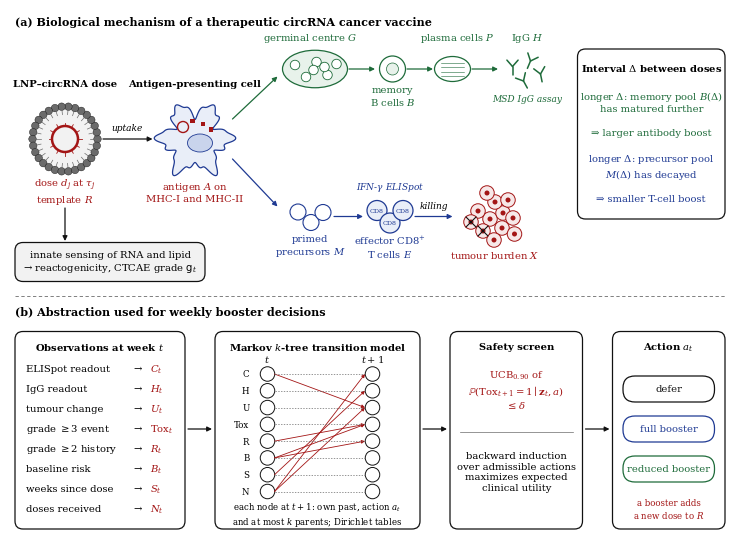

Source code (Python):
"""Schematic of the biological mechanism and its abstraction in the decision model."""
import os
import numpy as np
import matplotlib
matplotlib.use("Agg")
import matplotlib.pyplot as plt
from matplotlib.patches import Circle, Ellipse, Polygon, FancyBboxPatch, FancyArrowPatch, Rectangle

NAVY, CRIMSON, BLACK, FOREST, GREY = "#1f3a93", "#a31515", "#111111", "#1e6b3a", "#6b6b6b"
PALE_B, PALE_G, PALE_R, PALE_K = "#e9eef8", "#e8f2eb", "#f7e8e8", "#f2f2f2"
plt.rcParams.update({"font.family": "serif", "font.serif": ["DejaVu Serif"],
                     "mathtext.fontset": "dejavuserif", "font.size": 7.2,
                     "savefig.dpi": 600, "savefig.bbox": "tight"})

fig = plt.figure(figsize=(7.2, 5.3))
ax = fig.add_axes([0, 0, 1, 1])
ax.set_xlim(0, 144); ax.set_ylim(0, 106); ax.set_aspect("equal"); ax.axis("off")


def arrow(p, q, col=BLACK, ls="-", lw=0.9, rad=0.0):
    ax.add_patch(FancyArrowPatch(p, q, arrowstyle="-|>", mutation_scale=7, color=col, lw=lw,
                                 linestyle=ls, connectionstyle=f"arc3,rad={rad}", shrinkA=0, shrinkB=0))


def txt(x, y, s, **k):
    k.setdefault("ha", "center"); k.setdefault("va", "center")
    ax.text(x, y, s, **k)


def box(x0, y0, w, h, fc, ec):
    ax.add_patch(FancyBboxPatch((x0, y0), w, h, boxstyle="round,pad=0,rounding_size=1.6",
                                fc=fc, ec=ec, lw=0.9))


# ============================== panel (a) ==============================
txt(1, 103.5, "(a) Biological mechanism of a therapeutic circRNA cancer vaccine",
    ha="left", fontweight="bold", fontsize=8)

# --- LNP with circular RNA
cx, cy, r = 11, 80, 6.5
ax.add_patch(Circle((cx, cy), r, fc=PALE_K, ec="none"))
for th in np.linspace(0, 2 * np.pi, 30, endpoint=False):
    hx, hy = cx + r * np.cos(th), cy + r * np.sin(th)
    ax.add_patch(Circle((hx, hy), 0.75, fc=GREY, ec=BLACK, lw=0.3))
    ax.plot([hx - 1.6 * np.cos(th), hx - 0.7 * np.cos(th)], [hy - 1.6 * np.sin(th), hy - 0.7 * np.sin(th)],
            color=GREY, lw=0.5)
ax.add_patch(Circle((cx, cy), 2.6, fc="none", ec=CRIMSON, lw=1.8))
for th in np.linspace(0, 2 * np.pi, 12, endpoint=False):
    ax.plot([cx + 2.6 * np.cos(th), cx + 3.3 * np.cos(th)], [cy + 2.6 * np.sin(th), cy + 3.3 * np.sin(th)],
            color=CRIMSON, lw=0.6)
txt(cx, 91, "LNP–circRNA dose", fontweight="bold")
txt(cx, 69.5, "dose $d_j$ at $\\tau_j$\ntemplate $R$", color=CRIMSON)

# --- antigen-presenting cell
dx, dy = 37, 80
th = np.linspace(0, 2 * np.pi, 400)
rr = 6.2 + 1.9 * np.cos(6 * th) ** 3 + 0.4 * np.sin(11 * th)
ax.add_patch(Polygon(np.c_[dx + rr * np.cos(th), dy + rr * np.sin(th)], fc=PALE_B, ec=NAVY, lw=0.9))
ax.add_patch(Ellipse((dx + 1.0, dy - 0.8), 5.0, 3.6, fc="#c9d4ec", ec=NAVY, lw=0.6))
ax.add_patch(Circle((dx - 2.4, dy + 2.4), 1.1, fc="none", ec=CRIMSON, lw=1.0))
for (u, v) in [(-0.5, 3.6), (1.6, 3.0), (3.2, 1.9)]:
    ax.add_patch(Rectangle((dx + u - 0.45, dy + v - 0.45), 0.9, 0.9, fc=CRIMSON, ec="none"))
txt(dx, 91, "Antigen-presenting cell", fontweight="bold")
txt(dx, 69.5, "antigen $A$ on\nMHC-I and MHC-II", color=CRIMSON)
arrow((18.6, 80), (28.5, 80))
txt(23.5, 82.2, "uptake", fontsize=6.5, style="italic")

# --- humoral branch
arrow((44.5, 84), (53.5, 92.5), col=FOREST)
gx, gy = 61, 94
ax.add_patch(Ellipse((gx, gy), 13, 7.5, fc=PALE_G, ec=FOREST, lw=0.9))
for (u, v) in [(-4, 0.8), (-1.8, -1.6), (0.3, 1.4), (2.5, -1.2), (4.3, 1.0), (-0.3, -0.2), (1.9, 0.4)]:
    ax.add_patch(Circle((gx + u, gy + v), 0.95, fc="white", ec=FOREST, lw=0.6))
txt(gx - 1, 100.2, "germinal centre $G$", color=FOREST)
arrow((67.8, 94), (73.0, 94), col=FOREST)
ax.add_patch(Circle((76.5, 94), 2.6, fc="white", ec=FOREST, lw=0.9))
ax.add_patch(Circle((76.5, 94), 1.2, fc=PALE_G, ec=FOREST, lw=0.5))
txt(76.5, 88.6, "memory\nB cells $B$", color=FOREST)
arrow((79.4, 94), (84.6, 94), col=FOREST)
ax.add_patch(Ellipse((88.5, 94), 7.2, 5.0, fc="white", ec=FOREST, lw=0.9))
for k in range(4):
    ax.plot([86.2, 90.8], [92.6 + 0.9 * k, 92.6 + 0.9 * k], color=FOREST, lw=0.4)
txt(89.5, 100.2, "plasma cells $P$", color=FOREST)
arrow((92.4, 94), (97.6, 94), col=FOREST)


def ylet(x, y, s=1.6, rot=0.0):
    c, sn = np.cos(rot), np.sin(rot)
    pts = [((0, -s), (0, 0)), ((0, 0), (-0.7 * s, 0.8 * s)), ((0, 0), (0.7 * s, 0.8 * s))]
    for (a, b) in pts:
        ax.plot([x + c * a[0] - sn * a[1], x + c * b[0] - sn * b[1]],
                [y + sn * a[0] + c * a[1], y + sn * b[0] + c * b[1]], color=FOREST, lw=1.1,
                solid_capstyle="round")


for (u, v, ro) in [(0, 0.5, 0.0), (3.6, 1.6, -0.4), (2.2, -2.4, 0.5), (5.6, -1.0, 0.2)]:
    ylet(100.5 + u, 94 + v, rot=ro)
txt(103.5, 100.2, "IgG $H$", color=FOREST)
txt(103.5, 88.0, "MSD IgG assay", fontsize=6.5, style="italic", color=FOREST)

# --- cellular branch
arrow((44.5, 76), (53.5, 66.5), col=NAVY)
for (u, v) in [(-2.4, 0.9), (0.2, -1.2), (2.6, 0.8)]:
    ax.add_patch(Circle((60 + u, 64.5 + v), 1.6, fc="white", ec=NAVY, lw=0.8))
txt(60, 58.6, "primed\nprecursors $M$", color=NAVY)
arrow((64.8, 64.5), (70.6, 64.5), col=NAVY)
for (u, v) in [(-2.6, 1.2), (0.0, -1.3), (2.6, 1.2)]:
    ax.add_patch(Circle((76 + u, 64.5 + v), 2.0, fc=PALE_B, ec=NAVY, lw=0.9))
    txt(76 + u, 64.5 + v, "CD8", fontsize=4.6, color=NAVY)
txt(76, 58.6, "effector CD8$^{+}$\nT cells $E$", color=NAVY)
txt(76, 70.4, "IFN-$\\gamma$ ELISpot", fontsize=6.5, style="italic", color=NAVY)
arrow((81.0, 64.5), (88.5, 64.5), col=NAVY)
txt(84.7, 66.6, "killing", fontsize=6.5, style="italic")
rng = np.random.default_rng(3)
tum = [(0, 0), (2.6, 1.2), (-2.4, 1.6), (1.0, 3.4), (-1.4, -2.4), (2.4, -1.8), (4.6, 0.2), (-0.6, 5.2),
       (3.6, 3.8), (-3.8, -0.6), (0.8, -4.2), (4.9, -3.0)]
for i, (u, v) in enumerate(tum):
    c = (96 + u, 64 + v)
    ax.add_patch(Circle(c, 1.45, fc=PALE_R, ec=CRIMSON, lw=0.7))
    ax.add_patch(Circle(c, 0.5, fc=CRIMSON, ec="none"))
    if i in (9, 4):
        ax.plot([c[0] - 1.0, c[0] + 1.0], [c[1] - 1.0, c[1] + 1.0], color=BLACK, lw=0.8)
        ax.plot([c[0] - 1.0, c[0] + 1.0], [c[1] + 1.0, c[1] - 1.0], color=BLACK, lw=0.8)
txt(97, 56.8, "tumour burden $X$", color=CRIMSON)

# --- reactogenicity
arrow((11, 66.2), (11, 59.6), col=BLACK)
box(1, 51.5, 38, 7.8, PALE_K, BLACK)
txt(20, 55.4, "innate sensing of RNA and lipid\n→ reactogenicity, CTCAE grade $\\mathsf{g}_t$")

# --- interval effect
box(113.5, 64, 29.5, 34, "white", BLACK)
txt(128.25, 94.2, "Interval $\\Delta$ between doses", fontweight="bold")
txt(128.25, 87.6, "longer $\\Delta$: memory pool $B(\\Delta)$\nhas matured further", color=FOREST)
txt(128.25, 81.3, "⇒ larger antibody boost", color=FOREST)
txt(128.25, 74.4, "longer $\\Delta$: precursor pool\n$M(\\Delta)$ has decayed", color=NAVY)
txt(128.25, 68.1, "⇒ smaller T-cell boost", color=NAVY)

ax.plot([1, 143], [48.6, 48.6], color=GREY, lw=0.6, ls=(0, (4, 3)))

# ============================== panel (b) ==============================
txt(1, 45.5, "(b) Abstraction used for weekly booster decisions", ha="left", fontweight="bold", fontsize=8)

box(1, 2, 34, 39.5, "white", BLACK)
txt(18, 38.4, "Observations at week $t$", fontweight="bold")
rows = [("ELISpot readout", "$C_t$"), ("IgG readout", "$H_t$"), ("tumour change", "$U_t$"),
        ("grade $\\geq3$ event", "$\\mathrm{Tox}_t$"), ("grade $\\geq2$ history", "$R_t$"),
        ("baseline risk", "$B_t$"), ("weeks since dose", "$S_t$"), ("doses received", "$N_t$")]
ys = np.linspace(34.0, 6.0, 8)
for (lab, sym), y in zip(rows, ys):
    txt(3.2, y, lab, ha="left")
    txt(25.5, y, "→", ha="center")
    txt(28.0, y, sym, ha="left", color=CRIMSON)
arrow((35.6, 22), (40.4, 22))

box(41, 2, 41, 39.5, "white", BLACK)
txt(61.5, 38.4, "Markov $k$-tree transition model", fontweight="bold")
names = ["C", "H", "U", "Tox", "R", "B", "S", "N"]
ny = np.linspace(33.0, 9.5, 8)
xl, xr = 51.5, 72.5
txt(xl, 36.0, "$t$", color=BLACK); txt(xr, 36.0, "$t+1$", color=BLACK)
for n, y in zip(names, ny):
    for x in (xl, xr):
        ax.add_patch(Circle((x, y), 1.45, fc="white", ec=BLACK, lw=0.7))
    lbl = "Tox" if n == "Tox" else n
    txt(xl - 3.6, y, lbl, fontsize=6.2, ha="right")
    ax.plot([xl + 1.5, xr - 1.5], [y, y], color=GREY, lw=0.5, ls=(0, (2, 2)))
pos = {n: y for n, y in zip(names, ny)}
for (child, par) in [("Tox", "B"), ("R", "B"), ("H", "S"), ("U", "N"), ("C", "N"), ("U", "C"), ("Tox", "R")]:
    ax.add_patch(FancyArrowPatch((xl + 1.4, pos[par]), (xr - 1.5, pos[child]), arrowstyle="-|>",
                                 mutation_scale=5, color=CRIMSON, lw=0.6, shrinkA=0, shrinkB=0))
txt(61.5, 5.0, "each node at $t+1$: own past, action $a_t$\nand at most $k$ parents; Dirichlet tables",
    fontsize=6.2)
arrow((82.6, 22), (87.4, 22))

box(88, 2, 26.5, 39.5, "white", BLACK)
txt(101.25, 38.4, "Safety screen", fontweight="bold")
txt(101.25, 30.0, "$\\mathrm{UCB}_{0.90}$ of\n$\\mathbb{P}(\\mathrm{Tox}_{t+1}=1\\mid\\mathbf{z}_t,a)$\n$\\leq\\delta$",
    color=CRIMSON)
ax.plot([90, 112.5], [21.5, 21.5], color=GREY, lw=0.5)
txt(101.25, 13.5, "backward induction\nover admissible actions\nmaximizes expected\nclinical utility")
arrow((115.1, 22), (119.9, 22))

box(120.5, 2, 22.5, 39.5, "white", BLACK)
txt(131.75, 38.4, "Action $a_t$", fontweight="bold")
for (lab, y, col) in [("defer", 30.0, BLACK), ("full booster", 22.0, NAVY), ("reduced booster", 14.0, FOREST)]:
    ax.add_patch(FancyBboxPatch((122.6, y - 2.6), 18.3, 5.2, boxstyle="round,pad=0,rounding_size=2.4",
                                fc="white", ec=col, lw=0.9))
    txt(131.75, y, lab, color=col)
txt(131.75, 6.0, "a booster adds\na new dose to $R$", fontsize=6.2, color=CRIMSON)

os.makedirs("figures", exist_ok=True)
fig.savefig("figures/Fig1_Mechanism_and_abstraction.png")
print("ok")
